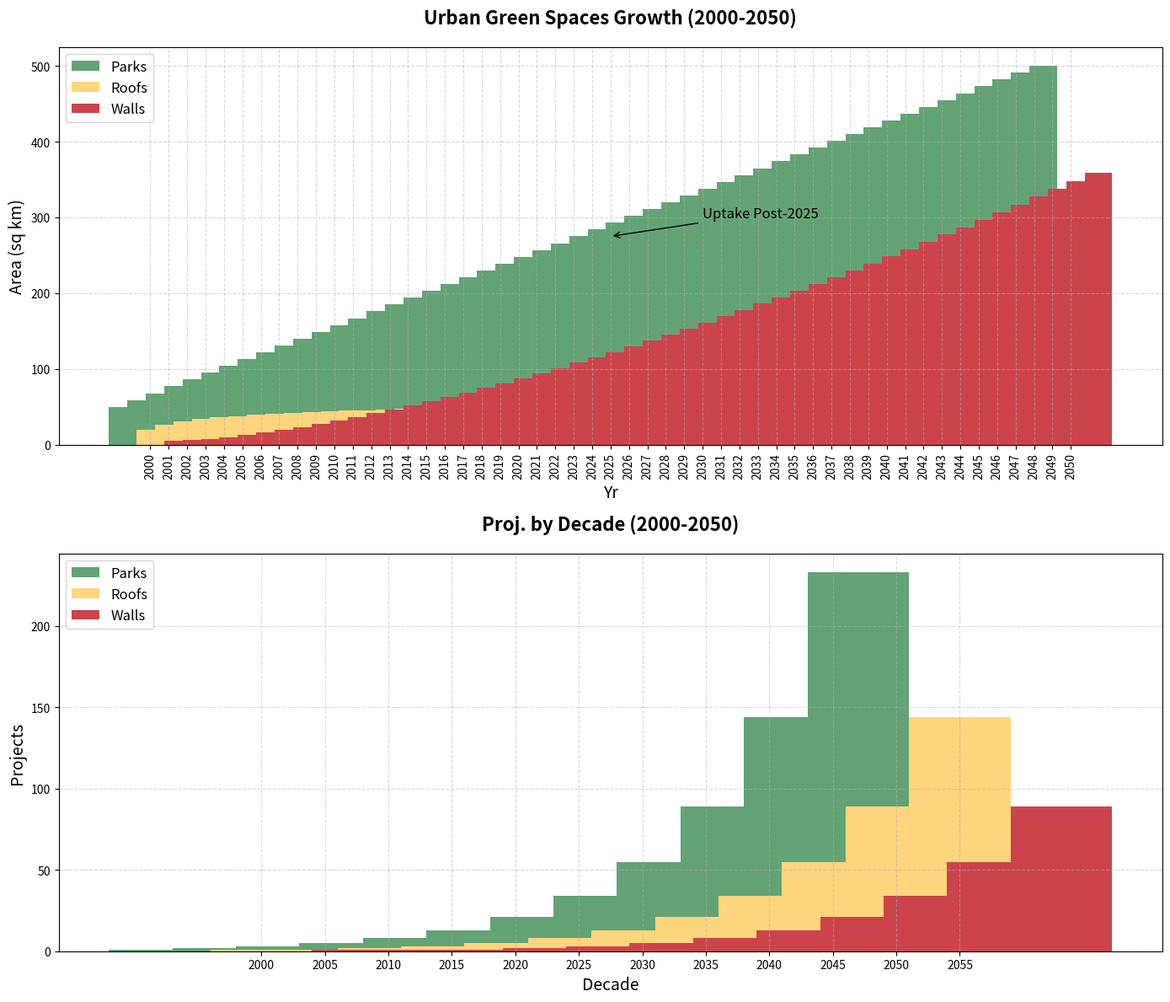

This chart was generated by the following Python code:
import matplotlib.pyplot as plt
import numpy as np

years = np.arange(2000, 2051)

urban_parks = np.linspace(50, 500, len(years))
roof_gardens = 20 + 10 * np.log1p(years - 2000)
green_walls = 5 + (years - 2000) ** 1.5

# create a figure with two subplots
fig, (ax1, ax2) = plt.subplots(2, 1, figsize=(14, 12))

# define width for the bars and create offset arrays for the grouped bars
width = 1.5
years_offsets = np.arange(len(years))

# plot the first subplot as a grouped bar chart
ax1.bar(years_offsets - width, urban_parks, width, label='Parks', color='#63A375')
ax1.bar(years_offsets, roof_gardens, width, label='Roofs', color='#FFD57E')
ax1.bar(years_offsets + width, green_walls, width, label='Walls', color='#CC444B')

ax1.set_title('Urban Green Spaces Growth (2000-2050)', fontsize=16, fontweight='bold', pad=20)
ax1.set_xlabel('Yr', fontsize=14)
ax1.set_ylabel('Area (sq km)', fontsize=14)
ax1.set_xticks(years_offsets)
ax1.set_xticklabels(years, rotation=90)
ax1.legend(loc='upper left', fontsize=12)
ax1.grid(True, linestyle='--', alpha=0.5)

# annotate the subplot similar to the line chart with updated coordinates
ax1.annotate('Uptake Post-2025', xy=(25, urban_parks[25]), xytext=(30, 300),
             arrowprops=dict(facecolor='black', arrowstyle='->'), fontsize=12)

# second subplot remains unchanged
expansion_projects_urban_parks = [1, 2, 3, 5, 8, 13, 21, 34, 55, 89, 144, 233]
expansion_projects_roof_gardens = [1, 1, 2, 3, 5, 8, 13, 21, 34, 55, 89, 144]
expansion_projects_green_walls = [1, 1, 1, 2, 3, 5, 8, 13, 21, 34, 55, 89]

decades = np.arange(2000, 2060, 5)

width = 8
ax2.bar(decades - width, expansion_projects_urban_parks, width, label='Parks', color='#63A375')
ax2.bar(decades, expansion_projects_roof_gardens, width, label='Roofs', color='#FFD57E')
ax2.bar(decades + width, expansion_projects_green_walls, width, label='Walls', color='#CC444B')

ax2.set_title('Proj. by Decade (2000-2050)', fontsize=16, fontweight='bold', pad=20)
ax2.set_xlabel('Decade', fontsize=14)
ax2.set_ylabel('Projects', fontsize=14)
ax2.set_xticks(decades)
ax2.legend(loc='upper left', fontsize=12)
ax2.grid(True, linestyle='--', alpha=0.5)

plt.tight_layout()
plt.show()
